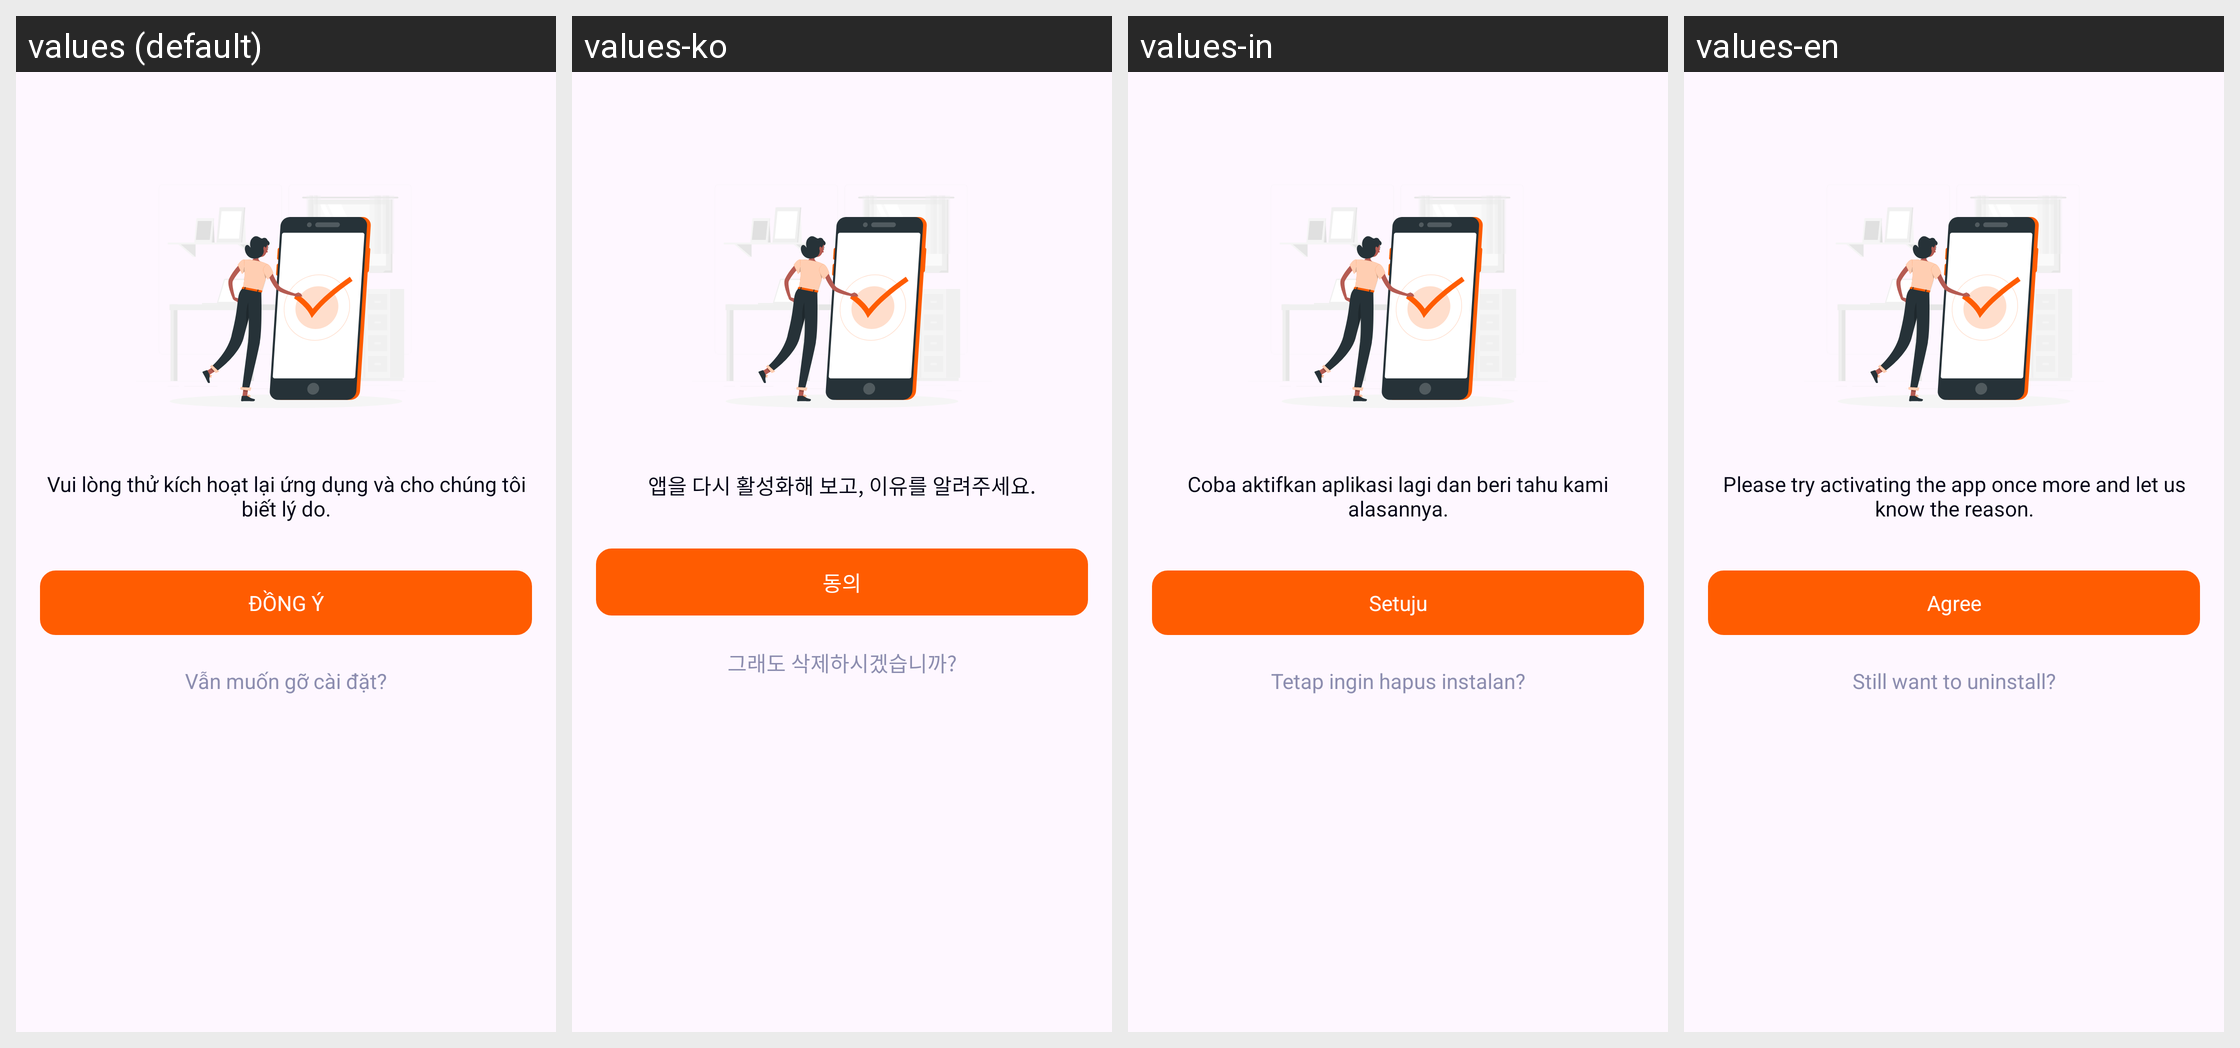

The same Android screen rendered under several of its app's locales, left to right. List the strings drawn on it with the default value and each locale's translation.
Android screen res/layout/activity_uninstall_warning.xml rendered under 4 locales, left to right: values (default), values-ko, values-in, values-en. Device: Nexus 5 (rendered at 1080×1920; each locale shown at half size, 540×960, under a caption strip naming it); theme Theme.MyLearning.
Other locales in the repository, not shown: values-fr, values-ja, values-zh.
Strings drawn on this screen, with the default value and each locale's value (text and hints the layout hard-codes, and strings that could not be matched under every locale, appear in the picture but are not listed):

uninstall_warning_desc
  values: Vui lòng thử kích hoạt lại ứng dụng và cho chúng tôi biết lý do.
  values-ko: 앱을 다시 활성화해 보고, 이유를 알려주세요.
  values-in: Coba aktifkan aplikasi lagi dan beri tahu kami alasannya.
  values-en: Please try activating the app once more and let us know the reason.

uninstall_warning_agree
  values: ĐỒNG Ý
  values-ko: 동의
  values-in: Setuju
  values-en: Agree

uninstall_warning_uninstall
  values: Vẫn muốn gỡ cài đặt?
  values-ko: 그래도 삭제하시겠습니까?
  values-in: Tetap ingin hapus instalan?
  values-en: Still want to uninstall?
